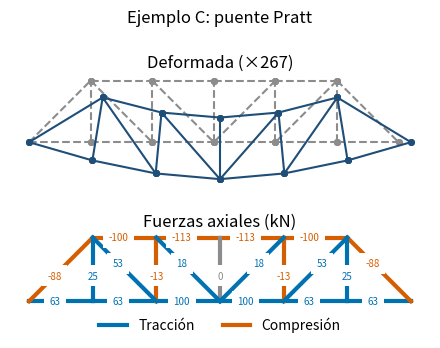

Write Python code to recreate this figure.
import math

# Ejemplo A. Unidades: kN y m
nodos = {
    1: {"x": 0.0, "y": 0.0},
    2: {"x": 6.0, "y": 0.0},
    3: {"x": 3.0, "y": 4.0},
}

# E en kN/m² (acero) y área en m²
barras = {
    1: {"nodo_inicial": 1, "nodo_final": 2,
        "elasticidad": 2.0e8, "area": 0.0020},
    2: {"nodo_inicial": 2, "nodo_final": 3,
        "elasticidad": 2.0e8, "area": 0.0020},
    3: {"nodo_inicial": 1, "nodo_final": 3,
        "elasticidad": 2.0e8, "area": 0.0020},
}

# True: el desplazamiento en esa dirección está impedido
apoyos = {
    1: {"x": True, "y": True},   # articulado
    2: {"x": False, "y": True},  # rodillo
}

# Cargas en kN, positivas en el sentido de los ejes
cargas = {
    3: {"x": 20.0, "y": -50.0},
}

import matplotlib.pyplot as plt

# Ejemplo B. Unidades: kN y m
nodos_b = {
    1: {"x": 0.0, "y": 0.0},
    2: {"x": 3.0, "y": 0.0},
    3: {"x": 0.0, "y": 4.0},
    4: {"x": 3.0, "y": 4.0},
}

barras_b = {
    1: {"nodo_inicial": 1, "nodo_final": 2,
        "elasticidad": 2.0e8, "area": 0.0020},
    2: {"nodo_inicial": 2, "nodo_final": 4,
        "elasticidad": 2.0e8, "area": 0.0020},
    3: {"nodo_inicial": 3, "nodo_final": 4,
        "elasticidad": 2.0e8, "area": 0.0020},
    4: {"nodo_inicial": 1, "nodo_final": 3,
        "elasticidad": 2.0e8, "area": 0.0020},
    5: {"nodo_inicial": 1, "nodo_final": 4,
        "elasticidad": 2.0e8, "area": 0.0020},
    6: {"nodo_inicial": 2, "nodo_final": 3,
        "elasticidad": 2.0e8, "area": 0.0020},
}

apoyos_b = {
    1: {"x": True, "y": True},   # articulado
    2: {"x": False, "y": True},  # rodillo
}

cargas_b = {
    3: {"x": 30.0, "y": -40.0},
    4: {"x": 0.0, "y": -40.0},
}

geometria = {}
for numero, barra in barras.items():
    inicial = nodos[barra["nodo_inicial"]]
    final = nodos[barra["nodo_final"]]
    dx = final["x"] - inicial["x"]
    dy = final["y"] - inicial["y"]
    L = math.sqrt(dx**2 + dy**2)
    geometria[numero] = {"longitud": L,
                         "c": dx / L, "s": dy / L}

def calcular_geometria(nodos, barras):
    """Longitud y cosenos directores de cada barra.

    Devuelve un diccionario {número de barra:
    {"longitud": L, "c": c, "s": s}}.
    """
    geometria = {}
    for numero, barra in barras.items():
        inicial = nodos[barra["nodo_inicial"]]
        final = nodos[barra["nodo_final"]]
        dx = final["x"] - inicial["x"]
        dy = final["y"] - inicial["y"]
        L = math.sqrt(dx**2 + dy**2)
        geometria[numero] = {"longitud": L,
                             "c": dx / L, "s": dy / L}
    return geometria

import numpy as np

np.set_printoptions(precision=1, suppress=True)

def rigidez_local(E, A, L):
    """Matriz de rigidez de la barra en sus ejes (2x2)."""
    return E * A / L * np.array([[1.0, -1.0],
                                 [-1.0, 1.0]])


def matriz_transformacion(c, s):
    """Matriz T (2 x 4) tal que u' = T u."""
    return np.array([[c, s, 0.0, 0.0],
                     [0.0, 0.0, c, s]])


def rigidez_barra(E, A, L, c, s):
    """Matriz de rigidez de la barra en ejes globales."""
    T = matriz_transformacion(c, s)
    return T.T @ rigidez_local(E, A, L) @ T

def calcular_rigideces(barras, geometria):
    """Matriz de rigidez global (4 x 4) de cada barra."""
    rigideces = {}
    for numero, barra in barras.items():
        g = geometria[numero]
        rigideces[numero] = rigidez_barra(
            barra["elasticidad"], barra["area"],
            g["longitud"], g["c"], g["s"])
    return rigideces


geometria = calcular_geometria(nodos, barras)
rigideces = calcular_rigideces(barras, geometria)

def gdl_del_nodo(nodo):
    """Grados de libertad (x, y) del nodo, desde 1."""
    return 2 * nodo - 1, 2 * nodo

def gdl_de_barra(barra):
    """Grados de libertad de los extremos de una barra."""
    xi, yi = gdl_del_nodo(barra["nodo_inicial"])
    xj, yj = gdl_del_nodo(barra["nodo_final"])
    return [xi, yi, xj, yj]

def clasificar_gdl(nodos, apoyos):
    """Grados de libertad libres y restringidos."""
    libres = []
    restringidos = []
    sin_apoyo = {"x": False, "y": False}
    for nodo in nodos:
        gdl_x, gdl_y = gdl_del_nodo(nodo)
        apoyo = apoyos.get(nodo, sin_apoyo)
        if apoyo["x"]:
            restringidos.append(gdl_x)
        else:
            libres.append(gdl_x)
        if apoyo["y"]:
            restringidos.append(gdl_y)
        else:
            libres.append(gdl_y)
    return libres, restringidos

libres, restringidos = clasificar_gdl(nodos, apoyos)

def indices(gdl):
    """Traduce grados de libertad (desde 1) a índices
    de NumPy (desde 0). Es el único lugar del libro donde
    se hace esta traducción."""
    resultado = []
    for g in gdl:
        resultado.append(g - 1)
    return resultado

def indeterminacion(nodos, barras, restringidos):
    """b + r - 2n: incógnitas menos ecuaciones."""
    b, r, n = len(barras), len(restringidos), len(nodos)
    return b + r - 2 * n

def mostrar_matriz(matriz, filas, columnas=None,
                   decimales=1, ancho=7):
    """Imprime una matriz con los grados de libertad
    (desde 1) como encabezados de filas y columnas."""
    if columnas is None:
        columnas = filas
    encabezado = " gdl"
    for g in columnas:
        encabezado += f"{g:>{ancho}}"
    print(encabezado)
    for i, g in enumerate(filas):
        linea = f"{g:>4}"
        for valor in matriz[i]:
            # Sumar 0.0 evita mostrar -0.0
            valor = round(valor, decimales) + 0.0
            linea += f"{valor:>{ancho}.{decimales}f}"
        print(linea)

def ensamblar_rigidez(nodos, barras, rigideces):
    """Matriz de rigidez global de la armadura."""
    n_gdl = 2 * len(nodos)
    K = np.zeros((n_gdl, n_gdl))
    for numero, barra in barras.items():
        g = indices(gdl_de_barra(barra))
        K[np.ix_(g, g)] += rigideces[numero]
    return K


K_global = ensamblar_rigidez(nodos, barras, rigideces)

def ensamblar_cargas(nodos, cargas):
    """Vector de cargas nodales F de la armadura."""
    F = np.zeros(2 * len(nodos))
    for nodo, carga in cargas.items():
        fila_x, fila_y = indices(gdl_del_nodo(nodo))
        F[fila_x] += carga["x"]
        F[fila_y] += carga["y"]
    return F


F = ensamblar_cargas(nodos, cargas)

def mostrar_vector(vector, gdl, decimales=2, ancho=10):
    """Imprime un vector con sus grados de libertad."""
    for i, g in enumerate(gdl):
        valor = round(vector[i], decimales) + 0.0
        print(f"{g:>4}{valor:>{ancho}.{decimales}f}")

def particionar(K, libres, restringidos):
    """Bloques Kll, Klr, Krl y Krr de la matriz K."""
    l = indices(libres)
    r = indices(restringidos)
    K_ll = K[np.ix_(l, l)]
    K_lr = K[np.ix_(l, r)]
    K_rl = K[np.ix_(r, l)]
    K_rr = K[np.ix_(r, r)]
    return K_ll, K_lr, K_rl, K_rr


K_ll, K_lr, K_rl, K_rr = particionar(K_global, libres,
                                     restringidos)
F_l = F[indices(libres)]

def resolver_desplazamientos(K_ll, K_lr, F_l, U_r):
    """Desplazamientos de los gdl libres, U_l."""
    if np.linalg.matrix_rank(K_ll) < len(K_ll):
        raise ValueError("La armadura es inestable: "
                         "K_ll es singular.")
    return np.linalg.solve(K_ll, F_l - K_lr @ U_r)

U_r = np.zeros(len(restringidos))
U_l = resolver_desplazamientos(K_ll, K_lr, F_l, U_r)

# Vector completo de desplazamientos
U = np.zeros(2 * len(nodos))
U[indices(libres)] = U_l
U[indices(restringidos)] = U_r

def calcular_reacciones(K_rl, K_rr, U_l, U_r, F_r):
    """Reacciones en los grados de libertad restringidos.

    F_r son las cargas aplicadas directamente sobre los
    apoyos (normalmente ceros)."""
    return K_rl @ U_l + K_rr @ U_r - F_r


F_r = F[indices(restringidos)]
R = calcular_reacciones(K_rl, K_rr, U_l, U_r, F_r)

def comprobar_equilibrio(nodos, F, R, restringidos):
    """Resultantes de cargas más reacciones: Fx, Fy y el
    momento respecto del origen. Deben ser nulas."""
    total = F.copy()
    total[indices(restringidos)] += R
    momento = 0.0
    for nodo in nodos:
        ix, iy = indices(gdl_del_nodo(nodo))
        x, y = nodos[nodo]["x"], nodos[nodo]["y"]
        momento += x * total[iy] - y * total[ix]
    return total[0::2].sum(), total[1::2].sum(), momento

def fuerzas_axiales(barras, geometria, U):
    """Fuerza axial de cada barra (+ en tracción)."""
    N = {}
    for numero, barra in barras.items():
        g = geometria[numero]
        u = U[indices(gdl_de_barra(barra))]
        T = matriz_transformacion(g["c"], g["s"])
        u_local = T @ u
        k_local = rigidez_local(barra["elasticidad"],
                                barra["area"],
                                g["longitud"])
        N[numero] = (k_local @ u_local)[1]
    return N


N = fuerzas_axiales(barras, geometria, U)

def clasificar_fuerza(N, tolerancia=1e-6):
    """Tracción, compresión o sin fuerza."""
    if N > tolerancia:
        return "tracción"
    elif N < -tolerancia:
        return "compresión"
    else:
        return "sin fuerza"

def mostrar_tabla(encabezados, filas, decimales=2,
                  ancho=11):
    """Imprime una tabla con columnas alineadas. Los
    números se muestran con los decimales indicados."""
    linea = ""
    for encabezado in encabezados:
        linea += f"{encabezado:>{ancho}}"
    print(linea)
    for fila in filas:
        linea = ""
        for valor in fila:
            if isinstance(valor, str):
                linea += f"{valor:>{ancho}}"
            else:
                valor = round(valor, decimales) + 0.0
                linea += f"{valor:>{ancho}.{decimales}f}"
        print(linea)

def equilibrio_nodal(nodos, barras, geometria, N, F, R,
                     restringidos):
    """Mayor desequilibrio en los nodos, con las fuerzas
    de las barras, las cargas y las reacciones."""
    residuo = F.copy()
    residuo[indices(restringidos)] += R
    for numero, barra in barras.items():
        g = geometria[numero]
        c, s = g["c"], g["s"]
        ix, iy, jx, jy = indices(gdl_de_barra(barra))
        # En tracción, la barra tira de cada nodo hacia
        # el otro extremo
        residuo[[ix, iy]] += N[numero] * np.array([c, s])
        residuo[[jx, jy]] -= N[numero] * np.array([c, s])
    return np.abs(residuo).max()

# Colores del libro, distinguibles con daltonismo
TRACCION = "#0072B2"
COMPRESION = "#D55E00"
PRINCIPAL = "#1F4E79"
NEUTRO = "#8C8C8C"

def dibujar_armadura(ax, nodos, barras, color=NEUTRO,
                     estilo="-", etiqueta=None):
    """Dibuja las barras de una armadura en ax."""
    for barra in barras.values():
        i = nodos[barra["nodo_inicial"]]
        j = nodos[barra["nodo_final"]]
        ax.plot([i["x"], j["x"]], [i["y"], j["y"]],
                color=color, linestyle=estilo, marker="o",
                markersize=4, label=etiqueta)
        etiqueta = None  # la leyenda, una sola vez
    ax.set_aspect("equal")

def nodos_desplazados(nodos, U, escala):
    """Nodos en su posición deformada, con los
    desplazamientos multiplicados por la escala."""
    nuevos = {}
    for nodo, punto in nodos.items():
        ix, iy = indices(gdl_del_nodo(nodo))
        nuevos[nodo] = {"x": punto["x"] + escala * U[ix],
                        "y": punto["y"] + escala * U[iy]}
    return nuevos

def escala_automatica(nodos, U, fraccion=0.1):
    """Escala para que el mayor desplazamiento dibujado
    sea una fracción del tamaño de la armadura."""
    xs = []
    ys = []
    for punto in nodos.values():
        xs.append(punto["x"])
        ys.append(punto["y"])
    tamano = max(max(xs) - min(xs), max(ys) - min(ys))
    return fraccion * tamano / np.abs(U).max()

def dibujar_fuerzas(ax, nodos, barras, N, decimales=1,
                    tamano=None):
    """Barras en colores según su fuerza axial, con su
    valor en kN al 40 % de cada barra. tamano: tamaño
    de letra de los valores."""
    for numero, barra in barras.items():
        estado = clasificar_fuerza(N[numero])
        if estado == "tracción":
            color = TRACCION
        elif estado == "compresión":
            color = COMPRESION
        else:
            color = NEUTRO
        i = nodos[barra["nodo_inicial"]]
        j = nodos[barra["nodo_final"]]
        ax.plot([i["x"], j["x"]], [i["y"], j["y"]],
                color=color, linewidth=3)
        # Al 40 % y no en el punto medio: así no se tapan
        # los valores de dos diagonales que se cruzan
        xm = i["x"] + 0.4 * (j["x"] - i["x"])
        ym = i["y"] + 0.4 * (j["y"] - i["y"])
        valor = round(N[numero], decimales) + 0.0
        fondo = {"facecolor": "white", "linewidth": 0}
        ax.text(xm, ym, f"{valor:.{decimales}f}",
                color=color, ha="center", va="center",
                bbox=fondo, fontsize=tamano)
    # Leyenda con líneas vacías: solo muestran los colores
    ax.plot([], [], color=TRACCION, linewidth=3,
            label="Tracción")
    ax.plot([], [], color=COMPRESION, linewidth=3,
            label="Compresión")
    # Leyenda debajo del dibujo, para no tapar las barras
    ax.legend(loc="upper center", bbox_to_anchor=(0.5, 0),
              ncol=2, frameon=False)
    ax.set_aspect("equal")
    ax.axis("off")

def analizar_armadura(nodos, barras, apoyos, cargas):
    """Análisis completo de una armadura plana.

    Devuelve un diccionario con los resultados."""
    geometria = calcular_geometria(nodos, barras)
    rigideces = calcular_rigideces(barras, geometria)
    K = ensamblar_rigidez(nodos, barras, rigideces)
    F = ensamblar_cargas(nodos, cargas)
    libres, restringidos = clasificar_gdl(nodos, apoyos)
    K_ll, K_lr, K_rl, K_rr = particionar(K, libres,
                                         restringidos)
    U_r = np.zeros(len(restringidos))
    U_l = resolver_desplazamientos(
        K_ll, K_lr, F[indices(libres)], U_r)
    U = np.zeros(2 * len(nodos))
    U[indices(libres)] = U_l
    U[indices(restringidos)] = U_r
    R = calcular_reacciones(K_rl, K_rr, U_l, U_r,
                            F[indices(restringidos)])
    N = fuerzas_axiales(barras, geometria, U)
    return {"geometria": geometria, "K": K, "F": F,
            "U": U, "R": R, "N": N, "libres": libres,
            "restringidos": restringidos}

def mostrar_resultados(nodos, barras, resultados):
    """Tablas de desplazamientos, reacciones y fuerzas."""
    U = resultados["U"]
    R = resultados["R"]
    N = resultados["N"]
    print("Desplazamientos de los nodos (mm)")
    filas = []
    for nodo in nodos:
        ix, iy = indices(gdl_del_nodo(nodo))
        filas.append([str(nodo), U[ix] * 1000,
                      U[iy] * 1000])
    mostrar_tabla(["Nodo", "ux", "uy"], filas,
                  decimales=3)

    print("\nReacciones (kN)")
    filas = []
    restringidos = resultados["restringidos"]
    for posicion, g in enumerate(restringidos):
        nodo = (g + 1) // 2
        if g % 2 == 1:
            direccion = "x"
        else:
            direccion = "y"
        filas.append([str(nodo), direccion, R[posicion]])
    mostrar_tabla(["Nodo", "Dirección", "R"], filas)

    print("\nFuerzas axiales")
    filas = []
    for numero, fuerza in N.items():
        sigma = fuerza / barras[numero]["area"] / 1000
        filas.append([str(numero), fuerza, sigma,
                      clasificar_fuerza(fuerza)])
    encabezados = ["Barra", "N (kN)", "σ (MPa)", "Estado"]
    mostrar_tabla(encabezados, filas)

def verificar_resultados(nodos, barras, resultados,
                         tolerancia=1e-6):
    """Equilibrio global y de cada nodo. Devuelve True
    si ambos se cumplen dentro de la tolerancia."""
    F, R = resultados["F"], resultados["R"]
    restringidos = resultados["restringidos"]
    suma_x, suma_y, momento = comprobar_equilibrio(
        nodos, F, R, restringidos)
    global_ok = max(abs(suma_x), abs(suma_y),
                    abs(momento)) < tolerancia
    nodal_ok = equilibrio_nodal(
        nodos, barras, resultados["geometria"],
        resultados["N"], F, R, restringidos) < tolerancia
    for nombre, correcto in (("global", global_ok),
                             ("nodal", nodal_ok)):
        if correcto:
            print(f"Equilibrio {nombre}: correcto")
        else:
            print(f"Equilibrio {nombre}: ERROR")
    return global_ok and nodal_ok

def graficar_resultados(nodos, barras, resultados,
                        titulo="", decimales=1,
                        tamano=None):
    """Deformada y diagrama de fuerzas, en dos paneles:
    uno sobre otro si la armadura es muy alargada."""
    U, N = resultados["U"], resultados["N"]
    xs = []
    ys = []
    for punto in nodos.values():
        xs.append(punto["x"])
        ys.append(punto["y"])
    ancho = max(xs) - min(xs)
    alto = max(ys) - min(ys)
    if ancho > 2 * alto:
        fig, (ax1, ax2) = plt.subplots(2, 1,
                                       figsize=(4.5, 3.6))
    else:
        fig, (ax1, ax2) = plt.subplots(1, 2,
                                       figsize=(4.5, 2.4))
    escala = escala_automatica(nodos, U)
    dibujar_armadura(ax1, nodos, barras, estilo="--")
    deformados = nodos_desplazados(nodos, U, escala)
    dibujar_armadura(ax1, deformados, barras,
                     color=PRINCIPAL)
    ax1.set_title(f"Deformada (×{escala:.0f})")
    ax1.axis("off")
    dibujar_fuerzas(ax2, nodos, barras, N, decimales,
                    tamano)
    ax2.set_title("Fuerzas axiales (kN)")
    fig.suptitle(titulo)
    fig.tight_layout()
    plt.show()

# Ejemplo C: puente peatonal tipo Pratt, 6 paneles de
# 3 m (luz de 18 m) y 3 m de altura. Unidades: kN y m

# Nodos: cordón inferior (1 a 7) y superior (8 a 12)
nodos_c = {}
for k in range(7):
    nodos_c[k + 1] = {"x": 3.0 * k, "y": 0.0}
for k in range(5):
    nodos_c[k + 8] = {"x": 3.0 * (k + 1), "y": 3.0}


def barra(i, j, area, elasticidad=2.0e8):
    """Datos de una barra del nodo i al nodo j."""
    return {"nodo_inicial": i, "nodo_final": j,
            "elasticidad": elasticidad, "area": area}


A_CORDON = 0.0030  # m², cordones y diagonales extremas
A_ALMA = 0.0015    # m², montantes y diagonales

barras_c = {
    # Cordón inferior
    1: barra(1, 2, A_CORDON), 2: barra(2, 3, A_CORDON),
    3: barra(3, 4, A_CORDON), 4: barra(4, 5, A_CORDON),
    5: barra(5, 6, A_CORDON), 6: barra(6, 7, A_CORDON),
    # Cordón superior
    7: barra(8, 9, A_CORDON), 8: barra(9, 10, A_CORDON),
    9: barra(10, 11, A_CORDON),
    10: barra(11, 12, A_CORDON),
    # Diagonales extremas
    11: barra(1, 8, A_CORDON), 12: barra(12, 7, A_CORDON),
    # Montantes
    13: barra(2, 8, A_ALMA), 14: barra(3, 9, A_ALMA),
    15: barra(4, 10, A_ALMA), 16: barra(5, 11, A_ALMA),
    17: barra(6, 12, A_ALMA),
    # Diagonales, descendiendo hacia el centro
    18: barra(8, 3, A_ALMA), 19: barra(9, 4, A_ALMA),
    20: barra(11, 4, A_ALMA), 21: barra(12, 5, A_ALMA),
}

apoyos_c = {
    1: {"x": True, "y": True},   # articulado
    7: {"x": False, "y": True},  # rodillo
}

# 25 kN en cada nodo interior del cordón inferior
cargas_c = {}
for nodo in range(2, 7):
    cargas_c[nodo] = {"x": 0.0, "y": -25.0}

resultados_c = analizar_armadura(nodos_c, barras_c,
                                 apoyos_c, cargas_c)
verificar_resultados(nodos_c, barras_c, resultados_c)
graficar_resultados(nodos_c, barras_c, resultados_c,
                    "Ejemplo C: puente Pratt",
                    decimales=0, tamano=7)

mostrar_resultados(nodos_c, barras_c, resultados_c)
